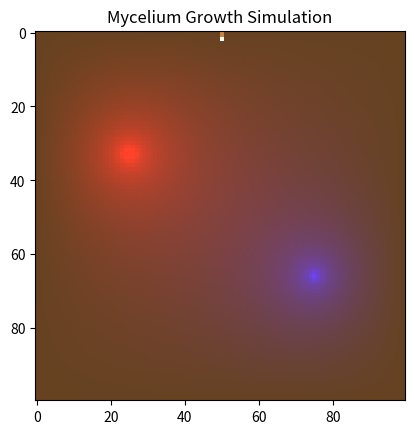

Recreate this plot in Python.
import numpy as np
import matplotlib.pyplot as plt
from scipy.sparse import diags, linalg
from matplotlib.animation import FuncAnimation
import random

params = {
    "grid_size": 100,
    "dt": 0.2,
    "D_P": 0.5,
    "D_N": 0.6,
    "V_max_P": 0.6,
    "V_max_N": 0.8,
    "K_m_P": 0.3,
    "K_m_N": 0.2,
    "mu": 0.9,
    "lambda": 0.05,
    "branch_prob": 0.07,
    "adhesion": 0.1,
    "volume_constraint": 0.01,
    "chemotaxis_strength": 3.0,
    "max_branch_depth": 5,
    "nutrient_threshold": 0.7  # Stop tip if nutrient is high enough
}

def initialise_grids(grid_size):
    """
    Initialise the nutrients and biomass on the grid.
    """
    phosphate = np.zeros((grid_size, grid_size))
    nitrogen = np.zeros((grid_size, grid_size))
    root_grid = np.zeros((grid_size, grid_size), dtype=int)
    tip_map = {}  

    center = grid_size // 2
    root_grid[0, center] = 1
    tip_map[1] = (0, center, 0, True)

    phosphate[grid_size // 3, grid_size // 4] = 1.0
    nitrogen[2 * grid_size // 3, 3 * grid_size // 4] = 1.0

    return phosphate, nitrogen, root_grid, tip_map

def build_laplacian_matrix(grid_size, D):
    """
    Build a Laplacian matrix for a 2D grid with Dirichlet boundary conditions.
    """
    N = grid_size * grid_size
    main_diag = -4 * np.ones(N)
    side_diag = np.ones(N - 1)
    side_diag[np.arange(1, N) % grid_size == 0] = 0  
    up_down_diag = np.ones(N - grid_size)

    diagonals = [main_diag, side_diag, side_diag, up_down_diag, up_down_diag]
    offsets = [0, -1, 1, -grid_size, grid_size]
    L = diags(diagonals, offsets, shape=(N, N), format='lil')

    L = D * L
    return L

def steady_state_nutrient(C_init, biomass, params, nutrient_type='P', tol=1e-4, max_iter=50):
    """
    Solve the steady-state nutrient field using a finite difference method.

    C_init: Initial concentration of the nutrient.
    biomass: Current biomass grid.
    params: Simulation parameters.
    nutrient_type: 'P' for phosphate, 'N' for nitrogen.
    tol: Tolerance for convergence.
    max_iter: Maximum number of iterations.

    Returns the updated nutrient concentration grid.
    """
    grid_size = C_init.shape[0]
    C = C_init.copy()
    
    if nutrient_type == 'P':
        D = params["D_P"]
        V_max = params["V_max_P"]
        K_m = params["K_m_P"]
        source = [(grid_size // 3, grid_size // 4)]
    else:
        D = params["D_N"]
        V_max = params["V_max_N"]
        K_m = params["K_m_N"]
        source = [(2 * grid_size // 3, 3 * grid_size // 4)]

    N = grid_size * grid_size
    L = build_laplacian_matrix(grid_size, D).tolil()

    source_indices = [x * grid_size + y for (x, y) in source]

    for iter in range(max_iter):
        uptake_coeff = (V_max * biomass) / (K_m + C)
        uptake_diag = diags(uptake_coeff.flatten(), 0)

        # Build system matrix: D * Laplacian - uptake
        A = (L - uptake_diag).tocsr()

        # RHS is zero except for Dirichlet boundaries
        b = np.zeros(N)
        for idx in source_indices:
            A[idx, :] = 0
            A[idx, idx] = 1
            b[idx] = 1.0

        # Solve matrices for steady-state nutrient concentration
        C_new = linalg.spsolve(A, b).reshape((grid_size, grid_size))
        C_new = np.clip(C_new, 0, 1)

        if np.linalg.norm(C_new - C) < tol:
            break
        C = C_new

    return C


def get_neighbors(i, j, grid_size):
    """
    Get valid neighbors for a given cell position (i, j). Moore Neighborhood with up excluded due to geotropism.
    """
    return [(i + di, j + dj) for di, dj in [(1, 0), (0, -1), (0, 1)] if 0 <= i + di < grid_size and 0 <= j + dj < grid_size]

def calculate_energy(i, j, P, N, params):
    """
    Calculate the energy for a given cell position (i, j) based on nutrient concentrations and other parameters.
    Cellular potts model energy function.
    """
    chemotaxis = params["chemotaxis_strength"] * (P[i, j] + N[i, j])
    adhesion = random.uniform(0, params["adhesion"])
    volume_penalty = random.uniform(0, params["volume_constraint"])
    return -chemotaxis + adhesion + volume_penalty

def grow_tips(grid, P, N, tips, params):
    """
    Grow the tips of the mycelium based on nutrient uptake.
    """
    new_tips = {}
    cell_id = max(tips.keys()) + 1 if tips else 2
    grid_size = grid.shape[0]

    for tid, (i, j, gen, is_main) in tips.items():
        if i == grid_size - 1:
            break
        if (P[i, j] > params["nutrient_threshold"]) or (N[i, j] > params["nutrient_threshold"]):
            continue

        neighbors = get_neighbors(i, j, grid_size)
        candidates = [pos for pos in neighbors if grid[pos] == 0]
        if not candidates:
            continue

        if is_main:
            candidates = [pos for pos in candidates if pos[0] > i] or candidates

        scored = [(pos, calculate_energy(pos[0], pos[1], P, N, params)) for pos in candidates]
        scored.sort(key=lambda x: x[1])
        best = scored[0][0]
        grid[best] = 1
        new_tips[cell_id] = (best[0], best[1], gen, is_main)
        cell_id += 1

        if np.random.rand() < params["branch_prob"] and gen < params["max_branch_depth"]:
            branch_dirs = [(-1, -1), (-1, 1), (0, -1), (0, 1)]
            random.shuffle(branch_dirs)
            for di, dj in branch_dirs:
                ni, nj = i + di, j + dj
                if 0 <= ni < grid_size and 0 <= nj < grid_size and grid[ni, nj] == 0:
                    grid[ni, nj] = 1
                    new_tips[cell_id] = (ni, nj, gen + 1, False)
                    cell_id += 1
                    break

    return grid, new_tips

def animate_simulation(P, N, M, tips, params, num_frames=400):
    fig, ax = plt.subplots()
    im = ax.imshow(np.zeros((params["grid_size"], params["grid_size"], 3)))

    def update(frame):
        nonlocal P, N, M, tips
        # Solve steady-state nutrient fields given current biomass M
        P = steady_state_nutrient(P, M, params, nutrient_type='P')
        N = steady_state_nutrient(N, M, params, nutrient_type='N')

        M, tips = grow_tips(M, P, N, tips, params)

        rgb_image = np.ones((params["grid_size"], params["grid_size"], 3)) * [0.4, 0.26, 0.13]
        rgb_image[..., 0] += P
        rgb_image[..., 2] += N
        rgb_image = np.clip(rgb_image, 0, 1)

        for i in range(params["grid_size"]):
            for j in range(params["grid_size"]):
                if M[i, j] > 0:
                    rgb_image[i, j] = [0.8, 0.52, 0.25]

        for tid, (i, j, _, _) in tips.items():
            rgb_image[i, j] = [1, 1, 1]

        im.set_array(rgb_image)
        return [im]

    ani = FuncAnimation(fig, update, frames=num_frames, blit=True)
    plt.title("Mycelium Growth Simulation")
    plt.show()

if __name__ == "__main__":
    P, N, M, tips = initialise_grids(params["grid_size"])
    animate_simulation(P, N, M, tips, params, num_frames=400)